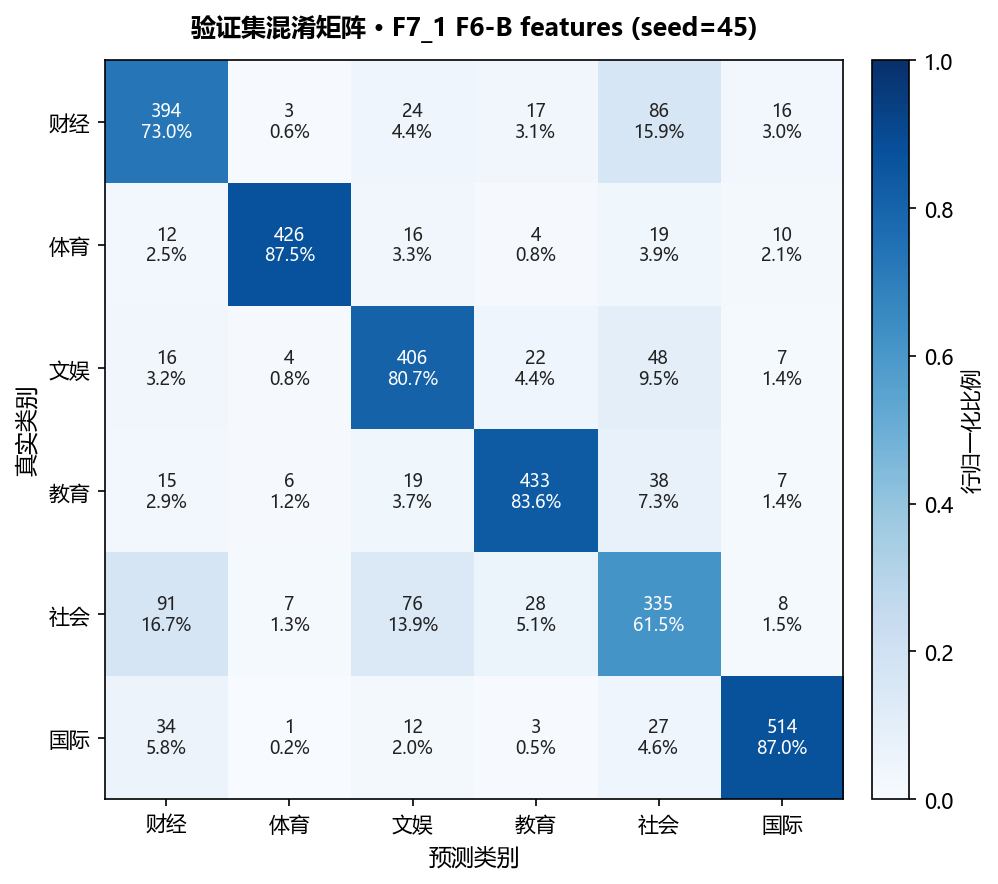

The file beside this chart, header and first rows:
, 预测_财经, 预测_体育, 预测_文娱, 预测_教育, 预测_社会, 预测_国际
真实_财经, 394, 3, 24, 17, 86, 16
真实_体育, 12, 426, 16, 4, 19, 10
真实_文娱, 16, 4, 406, 22, 48, 7
真实_教育, 15, 6, 19, 433, 38, 7
真实_社会, 91, 7, 76, 28, 335, 8
真实_国际, 34, 1, 12, 3, 27, 514
